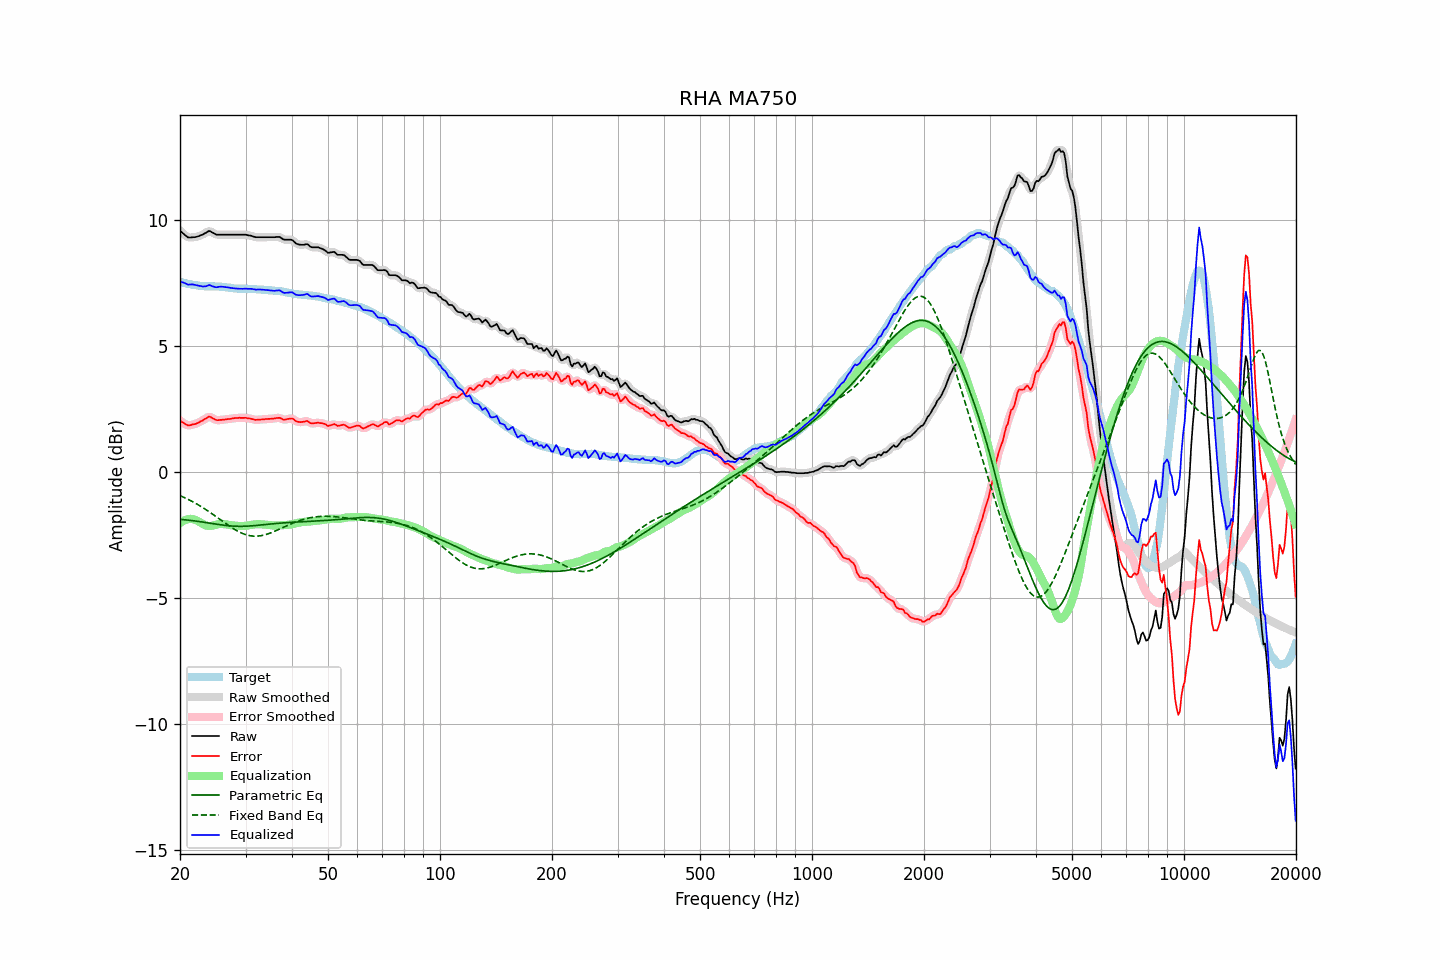

The file beside this chart, header and first rows:
frequency, raw, error, smoothed, error_smoothed, equalization, parametric_eq, fixed_band_eq, equalized_raw, equalized_smoothed, target
20.00, 9.58, 2.04, 9.58, 2.04, -2.03, -1.88, -0.94, 7.55, 7.55, 7.54
20.20, 9.52, 1.99, 9.52, 1.99, -1.98, -1.88, -0.97, 7.53, 7.53, 7.53
20.40, 9.47, 1.96, 9.46, 1.95, -1.95, -1.89, -1.00, 7.52, 7.51, 7.51
20.61, 9.41, 1.91, 9.41, 1.91, -1.91, -1.90, -1.03, 7.50, 7.49, 7.50
20.81, 9.36, 1.88, 9.36, 1.88, -1.89, -1.91, -1.06, 7.47, 7.47, 7.48
21.02, 9.31, 1.84, 9.32, 1.85, -1.87, -1.91, -1.09, 7.43, 7.45, 7.47
21.23, 9.31, 1.85, 9.31, 1.85, -1.87, -1.92, -1.12, 7.44, 7.44, 7.46
21.44, 9.31, 1.86, 9.31, 1.86, -1.86, -1.93, -1.15, 7.44, 7.44, 7.45
21.66, 9.32, 1.89, 9.31, 1.88, -1.87, -1.94, -1.19, 7.44, 7.44, 7.43
21.87, 9.32, 1.89, 9.32, 1.90, -1.89, -1.94, -1.22, 7.43, 7.43, 7.43
22.09, 9.33, 1.91, 9.33, 1.92, -1.92, -1.95, -1.26, 7.41, 7.42, 7.41
22.31, 9.35, 1.94, 9.35, 1.94, -1.95, -1.96, -1.29, 7.40, 7.40, 7.40
22.54, 9.37, 1.97, 9.37, 1.98, -1.98, -1.97, -1.33, 7.39, 7.39, 7.39
22.76, 9.40, 2.02, 9.40, 2.01, -2.02, -1.98, -1.37, 7.38, 7.38, 7.38
22.99, 9.42, 2.04, 9.42, 2.05, -2.06, -1.99, -1.41, 7.36, 7.37, 7.38
23.22, 9.46, 2.09, 9.46, 2.08, -2.09, -2.00, -1.45, 7.37, 7.36, 7.37
23.45, 9.49, 2.12, 9.50, 2.12, -2.12, -2.01, -1.49, 7.37, 7.38, 7.37
23.69, 9.53, 2.16, 9.53, 2.16, -2.14, -2.02, -1.53, 7.39, 7.39, 7.37
23.92, 9.57, 2.20, 9.55, 2.18, -2.15, -2.03, -1.58, 7.42, 7.40, 7.37
24.16, 9.55, 2.18, 9.55, 2.18, -2.14, -2.04, -1.62, 7.40, 7.40, 7.37
24.40, 9.51, 2.14, 9.52, 2.15, -2.14, -2.05, -1.66, 7.37, 7.38, 7.37
24.65, 9.48, 2.11, 9.47, 2.11, -2.12, -2.06, -1.71, 7.36, 7.35, 7.37
24.89, 9.44, 2.07, 9.44, 2.08, -2.10, -2.07, -1.75, 7.33, 7.34, 7.37
25.14, 9.42, 2.05, 9.42, 2.06, -2.09, -2.08, -1.80, 7.33, 7.34, 7.36
25.39, 9.42, 2.06, 9.42, 2.05, -2.07, -2.09, -1.85, 7.35, 7.34, 7.36
25.65, 9.42, 2.07, 9.42, 2.06, -2.06, -2.10, -1.89, 7.35, 7.35, 7.35
25.91, 9.42, 2.07, 9.42, 2.07, -2.06, -2.11, -1.94, 7.36, 7.36, 7.35
26.16, 9.42, 2.08, 9.42, 2.08, -2.07, -2.11, -1.98, 7.35, 7.35, 7.34
26.43, 9.42, 2.08, 9.42, 2.08, -2.08, -2.12, -2.03, 7.34, 7.34, 7.34
26.69, 9.42, 2.09, 9.42, 2.09, -2.09, -2.13, -2.07, 7.33, 7.33, 7.33
26.96, 9.42, 2.10, 9.42, 2.10, -2.10, -2.14, -2.12, 7.32, 7.32, 7.32
27.23, 9.42, 2.10, 9.42, 2.11, -2.11, -2.14, -2.16, 7.31, 7.31, 7.32
27.50, 9.42, 2.11, 9.42, 2.12, -2.12, -2.15, -2.20, 7.30, 7.30, 7.30
27.77, 9.42, 2.13, 9.42, 2.13, -2.12, -2.15, -2.24, 7.29, 7.29, 7.29
28.05, 9.42, 2.14, 9.42, 2.13, -2.13, -2.16, -2.28, 7.29, 7.29, 7.28
28.33, 9.42, 2.14, 9.42, 2.14, -2.14, -2.16, -2.32, 7.28, 7.28, 7.28
28.62, 9.42, 2.14, 9.42, 2.14, -2.14, -2.16, -2.36, 7.28, 7.28, 7.28
28.90, 9.42, 2.15, 9.42, 2.15, -2.15, -2.16, -2.39, 7.27, 7.27, 7.27
29.19, 9.42, 2.14, 9.42, 2.15, -2.15, -2.16, -2.42, 7.27, 7.27, 7.27
29.48, 9.42, 2.15, 9.42, 2.15, -2.15, -2.16, -2.45, 7.27, 7.27, 7.27
29.78, 9.42, 2.15, 9.42, 2.15, -2.14, -2.16, -2.47, 7.27, 7.27, 7.27
30.08, 9.42, 2.15, 9.41, 2.14, -2.14, -2.16, -2.49, 7.28, 7.27, 7.27
30.38, 9.40, 2.13, 9.40, 2.14, -2.13, -2.15, -2.51, 7.27, 7.27, 7.27
30.68, 9.39, 2.12, 9.39, 2.12, -2.12, -2.15, -2.52, 7.27, 7.27, 7.27
30.99, 9.38, 2.12, 9.37, 2.11, -2.11, -2.14, -2.54, 7.27, 7.27, 7.26
31.30, 9.36, 2.10, 9.36, 2.09, -2.10, -2.14, -2.54, 7.26, 7.26, 7.26
31.61, 9.34, 2.08, 9.34, 2.08, -2.09, -2.13, -2.55, 7.25, 7.25, 7.26
31.93, 9.32, 2.06, 9.32, 2.07, -2.08, -2.13, -2.55, 7.24, 7.24, 7.26
32.24, 9.32, 2.07, 9.32, 2.07, -2.08, -2.12, -2.55, 7.24, 7.24, 7.24
32.57, 9.32, 2.08, 9.32, 2.07, -2.08, -2.12, -2.54, 7.24, 7.24, 7.24
32.89, 9.32, 2.08, 9.32, 2.08, -2.08, -2.11, -2.54, 7.24, 7.24, 7.24
33.22, 9.32, 2.08, 9.32, 2.08, -2.08, -2.10, -2.52, 7.24, 7.24, 7.24
33.55, 9.32, 2.08, 9.32, 2.09, -2.09, -2.10, -2.51, 7.23, 7.23, 7.23
33.89, 9.32, 2.10, 9.32, 2.09, -2.09, -2.09, -2.49, 7.23, 7.23, 7.22
34.23, 9.32, 2.10, 9.32, 2.10, -2.10, -2.08, -2.48, 7.22, 7.22, 7.22
34.57, 9.32, 2.10, 9.32, 2.10, -2.10, -2.08, -2.45, 7.21, 7.21, 7.21
34.92, 9.32, 2.11, 9.32, 2.11, -2.11, -2.07, -2.43, 7.21, 7.21, 7.21
35.27, 9.32, 2.11, 9.32, 2.11, -2.12, -2.06, -2.41, 7.20, 7.20, 7.21
35.62, 9.32, 2.11, 9.32, 2.12, -2.13, -2.06, -2.38, 7.19, 7.19, 7.20
35.97, 9.32, 2.13, 9.32, 2.13, -2.13, -2.05, -2.35, 7.19, 7.19, 7.19
... 635 more rows
